The GitHub repository xin1602/Object_Detection_Tooth contains a labelled image folder "origin_GH_d2.5_CEO_padding_enhanced.4" with 3 categories: apical lesion, normal, peri-endo lesion. Examples follow, each with its label.

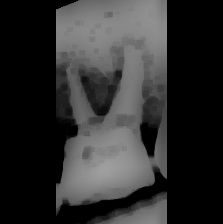
Label: peri-endo lesion

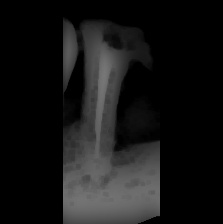
Label: peri-endo lesion

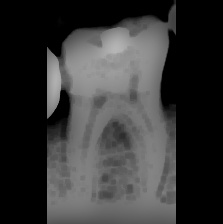
Label: normal

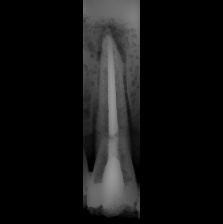
Label: apical lesion

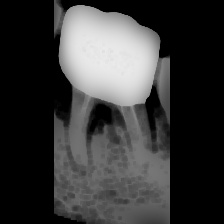
Label: apical lesion

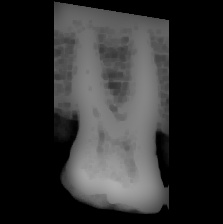
Label: normal
